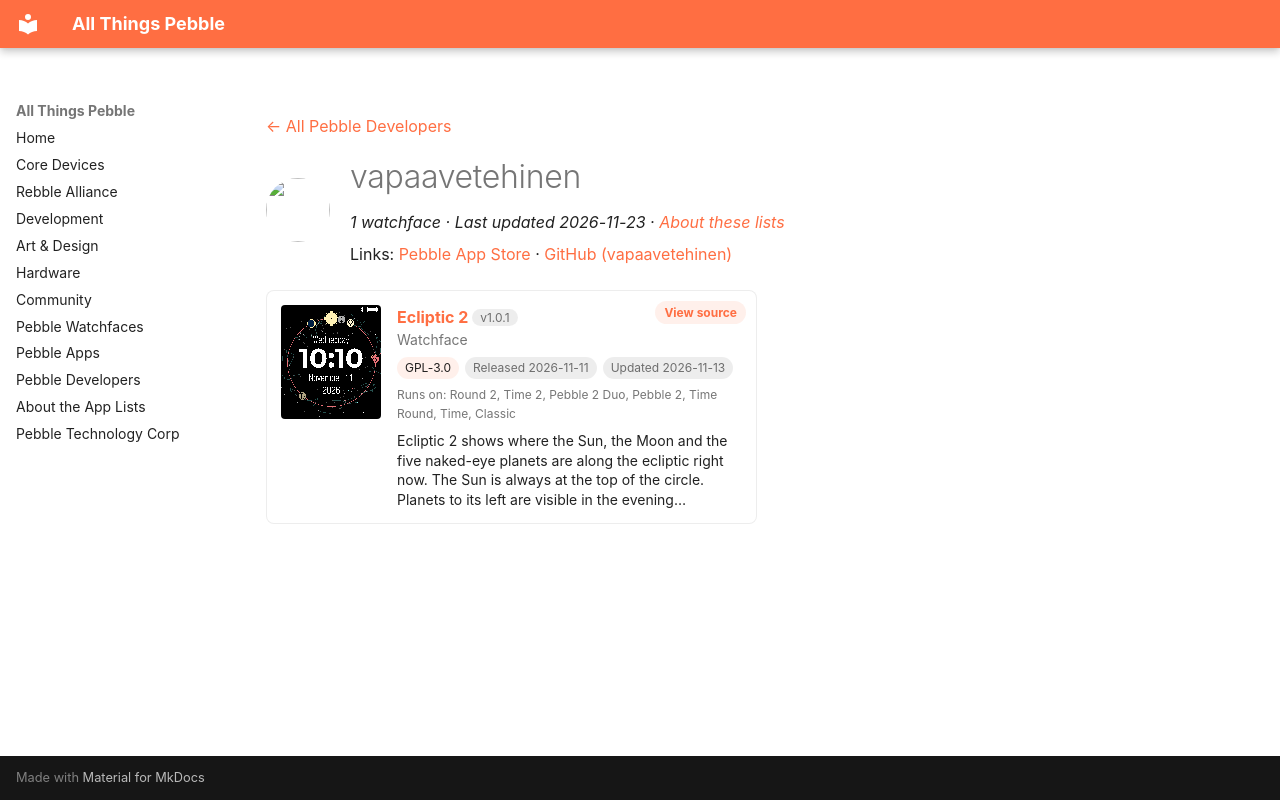

repository: saltedlolly/all-things-pebble · page: developers/vapaavetehinen.html · generator: mkdocs

---
title: "vapaavetehinen"
hide:
  - toc
---

<!-- Generated by scripts/update_app_directory.py: do not edit by hand -->
[← All Pebble Developers](../developers.md)

<div class="dev-header" markdown>
<img class="dev-avatar" src="https://github.com/vapaavetehinen.png?size=128" alt="" width="64" height="64" loading="lazy" onerror="this.remove()">
<div class="dev-intro" markdown>

# vapaavetehinen

*1 watchface · Last updated 2026-11-23 · [About these lists](../about-app-lists.md)*

Links: [Pebble App Store](https://apps.repebble.com/apps/dev/vapaavetehinen_3cc1cdc83f9d195cdef84d8a) · [GitHub (vapaavetehinen)](https://github.com/vapaavetehinen)

</div>
</div>

<div class="app-grid dev-apps" data-search-exclude>
<div class="app-card" data-type="watchface" data-title="ecliptic 2" data-released="2026-11-11" data-updated="2026-11-13">
<a class="app-shot" href="https://apps.repebble.com/11a6e6ef55cb4c8b8aa71676" data-search-exclude><img src="../images/apps/11a6e6ef55cb4c8b8aa71676.png" alt="Ecliptic 2" loading="lazy"></a>
<div class="app-info">
<h2 class="app-name" id="app-11a6e6ef55cb4c8b8aa71676"><a href="https://apps.repebble.com/11a6e6ef55cb4c8b8aa71676">Ecliptic 2</a> <span class="app-version" title="Latest version" data-search-exclude>v1.0.1</span></h2>
<a class="app-source" href="https://github.com/vapaavetehinen/ecliptic-2" title="Source code" data-search-exclude>View source</a>
<div class="app-dev">Watchface</div>
<div class="app-tags" data-search-exclude><span class="app-licence" title="Licence">GPL-3.0</span> <span title="First published in the app store">Released 2026-11-11</span> <span title="Latest release in the app store">Updated 2026-11-13</span></div>
<div class="app-watches" title="Supported watches" data-search-exclude>Runs on: Round 2, Time 2, Pebble 2 Duo, Pebble 2, Time Round, Time, Classic</div>
<p class="app-desc">Ecliptic 2 shows where the Sun, the Moon and the five naked-eye planets are along the ecliptic right now. The Sun is always at the top of the circle. Planets to its left are visible in the evening…</p>
</div>
</div>
</div>
